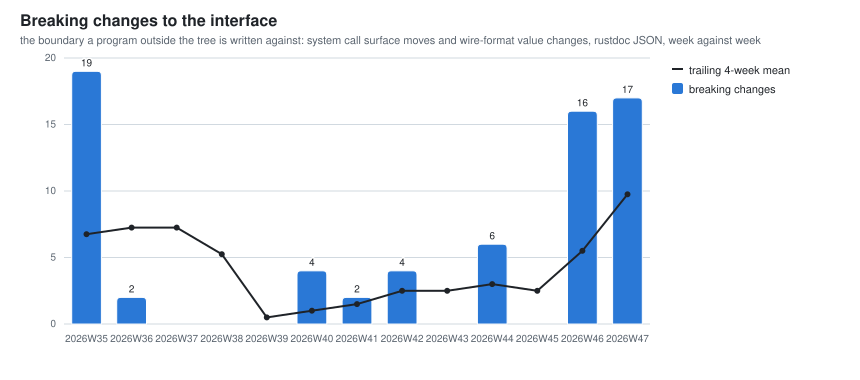

The data file committed next to this chart (first rows):
week, interface_breaking, interface_additions, interface_std_abi_breaking, interface_std_abi_additions, interface_contract_api_breaking, interface_contract_api_additions, interface_system_call_added, interface_system_call_changed, interface_system_call_renamed, interface_format_bumps, interface_format_amendments, interface_contract_commits, interface_contract_commits_crossing, interface_cochange_pct, interface_cochange_pct_excluding_mass, interface_crates_unmeasured, interface_package_commits, interface_package_commits_crossing, interface_package_cochange_pct
2026W29, 0, 29, 0, 9, 0, 79, , , , 0, 0, 10, 10, 100.0, 100.0, 0, 40, 26, 65.0
2026W30, 0, 17, 0, 0, 0, 0, , , , 0, 0, 10, 9, 90.0, 88.9, 0, 83, 56, 67.5
2026W31, 1, 8, 1, 430, 5, 980, , , , 1, 0, 79, 65, 82.3, 80.8, 0, 247, 153, 61.9
2026W32, 0, 0, 1, 24, 12, 142, , , , 0, 0, 66, 48, 72.7, 67.9, 0, 161, 91, 56.5
2026W33, 0, 0, 4, 11, 14, 14, , , , 0, 0, 15, 12, 80.0, 81.8, 0, 106, 51, 48.1
2026W34, 8, 16, 8, 107, 15, 173, , , , 0, 0, 49, 45, 91.8, 89.2, 0, 175, 100, 57.1
2026W35, 19, 18, 6, 31, 29, 98, , , , 0, 0, 33, 31, 93.9, 92.3, 0, 150, 84, 56.0
2026W36, 2, 0, 16, 5, 34, 32, , , , 0, 0, 28, 17, 60.7, 58.3, 0, 161, 85, 52.8
2026W37, 0, 0, 0, 0, 6, 5, , , , 0, 0, 19, 17, 89.5, 66.7, 0, 54, 33, 61.1
2026W38, 0, 1, 8, 0, 46, 41, , , , 0, 0, 37, 23, 62.2, 51.9, 0, 235, 118, 50.2
2026W39, 0, 16, 6, 160, 40, 463, , , , 0, 0, 97, 77, 79.4, 76.5, 0, 325, 168, 51.7
2026W40, 4, 11, 25, 33, 34, 182, , , , 0, 0, 58, 46, 79.3, 78.4, 0, 277, 132, 47.7
2026W41, 2, 23, 8, 50, 158, 233, , , , 0, 0, 72, 51, 70.8, 63.2, 0, 275, 136, 49.5
2026W42, 4, 6, 251, 14, 178, 180, , , , 0, 0, 91, 62, 68.1, 52.6, 0, 541, 199, 36.8
2026W43, 0, 0, 10, 34, 108, 96, , , , 0, 0, 153, 75, 49.0, 45.5, 0, 927, 249, 26.9
2026W44, 6, 8, 34, 49, 113, 257, , , , 1, 0, 90, 70, 77.8, 69.0, 0, 445, 246, 55.3
2026W45, 0, 0, 11, 11, 57, 47, , , , 0, 0, 29, 21, 72.4, 63.6, 0, 217, 126, 58.1
2026W46, 16, 16, 0, 0, 240, 37, , , , 0, 0, 111, 51, 45.9, 36.8, 0, 480, 230, 47.9
2026W47, 17, 17, 2, 1, 1275, 541, 17, 1, 16, 0, 0, 141, 67, 47.5, 30.9, 0, 411, 182, 44.3
